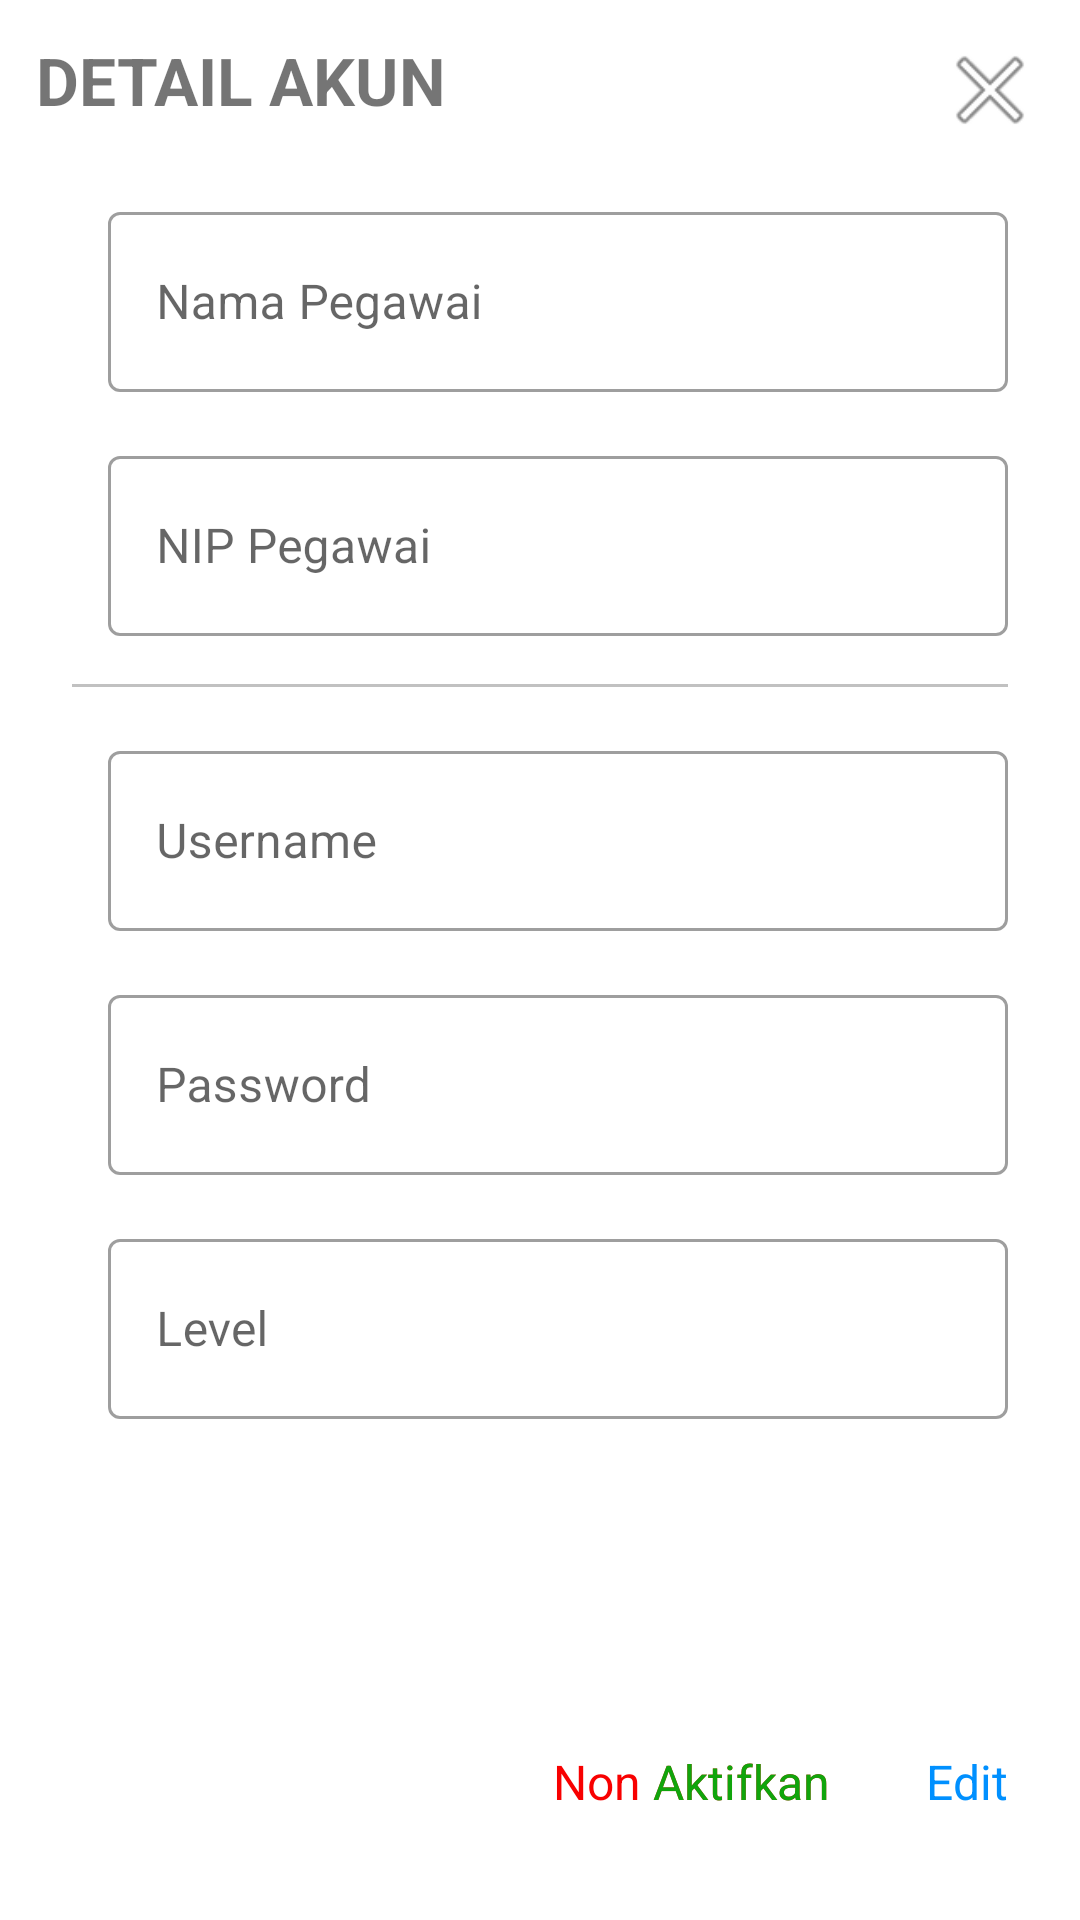

Android layout source for this screen:
<!-- AndroidManifest.xml: application theme Theme.Cuti_ta -->
<!-- res/layout/fragment_akun_detail.xml -->
<?xml version="1.0" encoding="utf-8"?>
<androidx.constraintlayout.widget.ConstraintLayout xmlns:android="http://schemas.android.com/apk/res/android"
    xmlns:app="http://schemas.android.com/apk/res-auto"
    xmlns:tools="http://schemas.android.com/tools"
    android:layout_width="match_parent"
    android:layout_height="wrap_content"
    android:orientation="vertical">

    <TextView
        android:id="@+id/judul"
        android:layout_width="380dp"
        android:layout_height="wrap_content"
        android:layout_marginStart="12dp"
        android:layout_marginTop="12dp"
        android:fontFamily="sans-serif"
        android:text="DETAIL AKUN"
        android:textSize="22sp"
        android:textStyle="bold"
        app:layout_constraintStart_toStartOf="parent"
        app:layout_constraintTop_toTopOf="parent" />

    <com.google.android.material.textfield.TextInputLayout
        android:id="@+id/textInputLayout1"
        style="@style/Widget.MaterialComponents.TextInputLayout.OutlinedBox"
        android:layout_width="300dp"
        android:layout_height="wrap_content"
        android:layout_marginStart="36dp"
        android:layout_marginTop="24dp"
        app:endIconMode="clear_text"
        app:layout_constraintStart_toStartOf="parent"
        app:layout_constraintTop_toBottomOf="@+id/judul">

        <com.google.android.material.textfield.TextInputEditText
            android:id="@+id/tvNamaAkunDetail"
            android:layout_width="match_parent"
            android:layout_height="60dp"
            android:backgroundTint="@color/white"
            android:enabled="false"
            android:textColor="@color/black"
            android:hint="Nama Pegawai"
            android:inputType="text"
            tools:ignore="SpeakableTextPresentCheck,DuplicateClickableBoundsCheck" />

    </com.google.android.material.textfield.TextInputLayout>

    <com.google.android.material.textfield.TextInputLayout
        android:id="@+id/textInputLayout2"
        style="@style/Widget.MaterialComponents.TextInputLayout.OutlinedBox"
        android:layout_width="300dp"
        android:layout_height="wrap_content"
        android:layout_marginStart="36dp"
        android:layout_marginTop="16dp"
        android:layout_marginEnd="16dp"
        app:layout_constraintStart_toStartOf="parent"
        app:layout_constraintTop_toBottomOf="@+id/textInputLayout1"
        app:endIconMode="clear_text">

        <com.google.android.material.textfield.TextInputEditText
            android:id="@+id/tvNipAkunDetail"
            android:layout_width="match_parent"
            android:layout_height="60dp"
            android:backgroundTint="@color/white"
            android:hint="NIP Pegawai"
            android:textColor="@color/black"
            android:inputType="text"
            android:enabled="false"
            tools:ignore="SpeakableTextPresentCheck,DuplicateClickableBoundsCheck" />

    </com.google.android.material.textfield.TextInputLayout>

    <View
        android:id="@+id/divider10"
        android:layout_width="match_parent"
        android:layout_height="1dp"
        android:layout_marginTop="16dp"
        android:layout_marginHorizontal="24dp"
        app:layout_constraintTop_toBottomOf="@+id/textInputLayout2"
        android:background="@color/underline"/>

    <com.google.android.material.textfield.TextInputLayout
        android:id="@+id/textInputLayout3"
        style="@style/Widget.MaterialComponents.TextInputLayout.OutlinedBox"
        android:layout_width="300dp"
        android:layout_height="wrap_content"
        android:layout_marginStart="36dp"
        android:layout_marginTop="16dp"
        android:layout_marginEnd="16dp"
        app:layout_constraintStart_toStartOf="parent"
        app:layout_constraintTop_toBottomOf="@+id/divider10"
        app:endIconMode="clear_text">

        <com.google.android.material.textfield.TextInputEditText
            android:id="@+id/tvUsernameAkunDetail"
            android:layout_width="match_parent"
            android:layout_height="60dp"
            android:backgroundTint="@color/white"
            android:hint="Username"
            android:textColor="@color/black"
            android:inputType="text"
            android:enabled="false"
            tools:ignore="SpeakableTextPresentCheck,DuplicateClickableBoundsCheck" />

    </com.google.android.material.textfield.TextInputLayout>

    <com.google.android.material.textfield.TextInputLayout
        android:id="@+id/textInputLayout4"
        style="@style/Widget.MaterialComponents.TextInputLayout.OutlinedBox"
        android:layout_width="300dp"
        android:layout_height="wrap_content"
        android:layout_marginStart="36dp"
        android:layout_marginTop="16dp"
        android:layout_marginEnd="16dp"
        app:layout_constraintStart_toStartOf="parent"
        app:layout_constraintTop_toBottomOf="@+id/textInputLayout3"
        app:endIconMode="clear_text">

        <com.google.android.material.textfield.TextInputEditText
            android:id="@+id/tvPasswordAkunDetail"
            android:layout_width="match_parent"
            android:layout_height="60dp"
            android:backgroundTint="@color/white"
            android:hint="Password"
            android:textColor="@color/black"
            android:inputType="text"
            android:enabled="false"
            tools:ignore="SpeakableTextPresentCheck,DuplicateClickableBoundsCheck" />

    </com.google.android.material.textfield.TextInputLayout>

    <com.google.android.material.textfield.TextInputLayout
        android:id="@+id/textInputLayout5"
        style="@style/Widget.MaterialComponents.TextInputLayout.OutlinedBox"
        android:layout_width="300dp"
        android:layout_height="wrap_content"
        android:layout_marginStart="36dp"
        android:layout_marginTop="16dp"
        android:layout_marginEnd="16dp"
        app:layout_constraintStart_toStartOf="parent"
        app:layout_constraintTop_toBottomOf="@+id/textInputLayout4"
        app:endIconMode="clear_text">

        <com.google.android.material.textfield.TextInputEditText
            android:id="@+id/tvLevelAkunDetail"
            android:layout_width="match_parent"
            android:layout_height="60dp"
            android:backgroundTint="@color/white"
            android:hint="Level"
            android:textColor="@color/black"
            android:inputType="text"
            android:enabled="false"
            tools:ignore="SpeakableTextPresentCheck,DuplicateClickableBoundsCheck" />

    </com.google.android.material.textfield.TextInputLayout>

    <Space
        android:id="@+id/space"
        android:layout_width="match_parent"
        android:layout_height="86dp"
        app:layout_constraintTop_toBottomOf="@+id/textInputLayout5" />

    <TextView
        android:id="@+id/btnEditAkunDetail"
        android:layout_width="wrap_content"
        android:layout_height="wrap_content"
        android:layout_marginTop="24dp"
        android:layout_marginEnd="24dp"
        android:clickable="true"
        android:text="Edit"
        android:textColor="#0090FF"
        android:textSize="16sp"
        app:layout_constraintEnd_toEndOf="parent"
        app:layout_constraintTop_toBottomOf="@+id/space"
        tools:ignore="TouchTargetSizeCheck" />

    <TextView
        android:id="@+id/btnNonaktifAkunDetail"
        android:layout_width="wrap_content"
        android:layout_height="wrap_content"
        android:layout_marginTop="24dp"
        android:layout_marginEnd="32dp"
        android:clickable="true"
        android:text="Non Aktifkan"
        android:textColor="#F80000"
        android:textSize="16sp"
        app:layout_constraintEnd_toStartOf="@+id/btnEditAkunDetail"
        app:layout_constraintTop_toBottomOf="@+id/space"
        tools:ignore="TouchTargetSizeCheck" />

    <TextView
        android:id="@+id/btnAktifAkunDetail"
        android:layout_width="wrap_content"
        android:layout_height="wrap_content"
        android:layout_marginTop="24dp"
        android:layout_marginEnd="32dp"
        android:clickable="true"
        android:text="Aktifkan"
        android:textColor="#10A50C"
        android:textSize="16sp"
        app:layout_constraintEnd_toStartOf="@+id/btnEditAkunDetail"
        app:layout_constraintTop_toBottomOf="@+id/space"
        tools:ignore="TouchTargetSizeCheck" />

    <androidx.appcompat.widget.AppCompatImageButton
        android:id="@+id/btnClose"
        android:layout_width="36dp"
        android:layout_height="36dp"
        android:layout_marginTop="12dp"
        android:layout_marginEnd="12dp"
        android:background="@android:drawable/ic_menu_close_clear_cancel"
        app:layout_constraintEnd_toEndOf="parent"
        app:layout_constraintTop_toTopOf="parent"
        tools:ignore="SpeakableTextPresentCheck,TouchTargetSizeCheck" />

    <Space
        android:id="@+id/space1"
        android:layout_width="match_parent"
        android:layout_height="24dp"
        app:layout_constraintEnd_toEndOf="parent"
        app:layout_constraintStart_toStartOf="parent"
        app:layout_constraintTop_toBottomOf="@+id/btnEditAkunDetail" />

</androidx.constraintlayout.widget.ConstraintLayout>
<!-- resources referenced by this layout -->
<resources>
  <color name="black">#FF000000</color>
  <color name="underline">#C1C1C1</color>
  <color name="white">#FFFFFFFF</color>
  <style name="Theme.Cuti_ta" parent="Theme.MaterialComponents.DayNight.DarkActionBar">
          
          <item name="colorPrimary">@color/teal_700</item>
          <item name="colorPrimaryVariant">@color/teal_200</item>
          <item name="colorOnPrimary">@color/white</item>
          
          <item name="colorSecondary">@color/purple_500</item>
          <item name="colorSecondaryVariant">@color/purple_700</item>
          <item name="colorOnSecondary">@color/black</item>
          
          <item name="android:statusBarColor" tools:targetApi="l">#074311</item>
          
      </style>
  <color name="teal_700">#018717</color>
  <color name="teal_200">#0BC324</color>
  <color name="purple_500">#16A3E3</color>
  <color name="purple_700">#1074C3</color>
</resources>
